Run: headless pygame with SDL's dummy video driver; simulated clock (each Clock.tick advances the game by its frame time, no real sleeping); random seed 0; keys injected as events and as key.get_pressed() state; mouse plan: one left click at the window centre at the start of phase 2, then a move to the lower-right quarter at the start of phase 3.
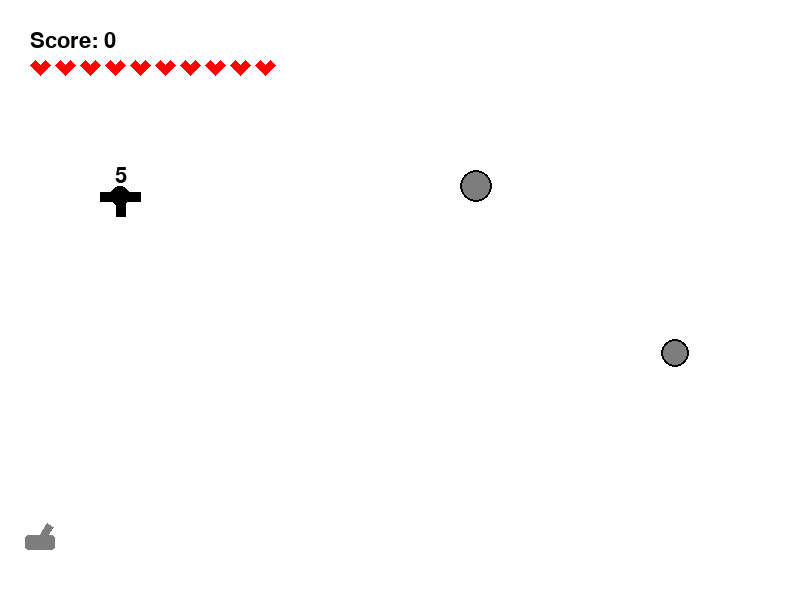
Frame 1 of 4 · flips 1–60 · no input
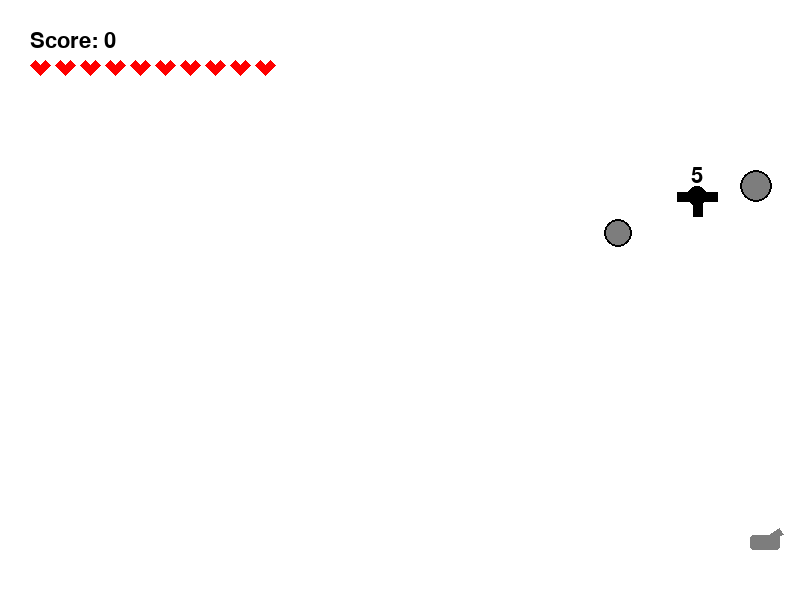
Frame 2 of 4 · flips 61–180 · clicked the window centre · tapped SPACE, RETURN · held RIGHT (→), D
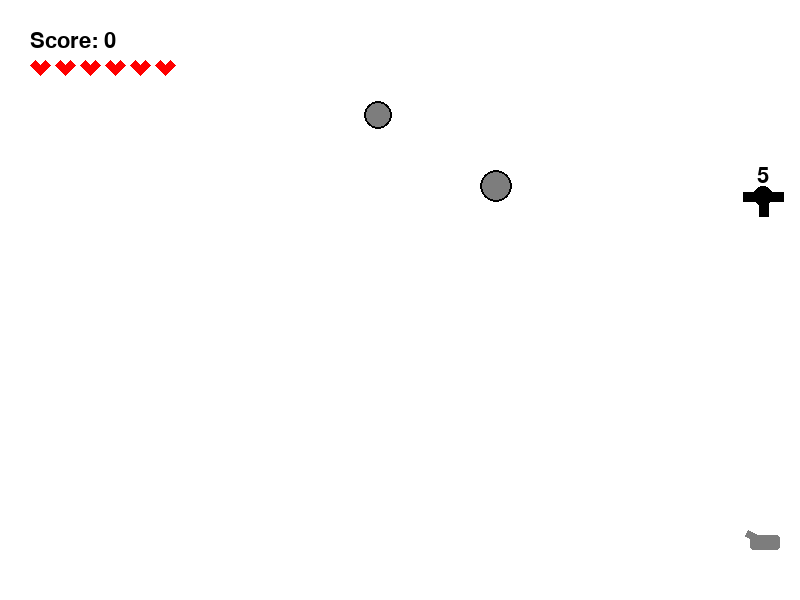
Frame 3 of 4 · flips 181–300 · moved the mouse to the lower-right quarter · held DOWN (↓), S
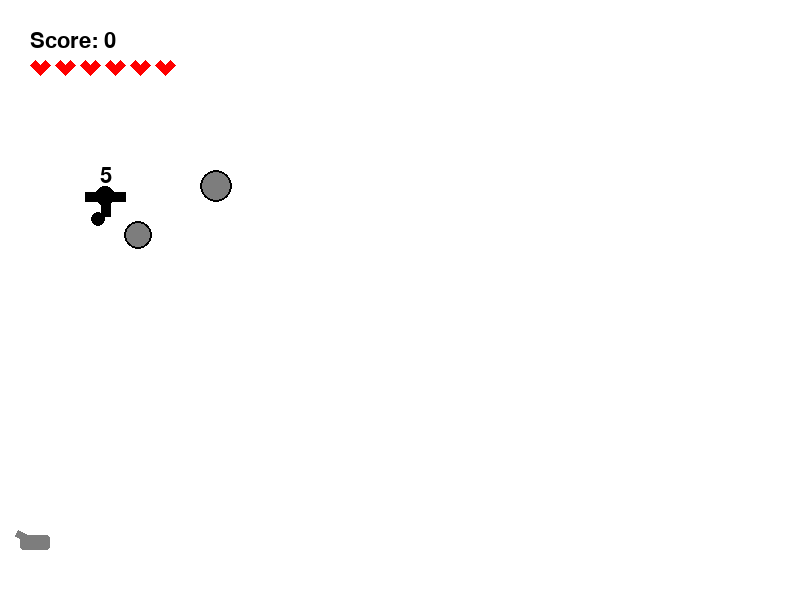
Frame 4 of 4 · flips 301–420 · held LEFT (←), A, UP (↑), W

The pygame program that drew these frames:

import math
from random import choice
from random import randint
from random import random

import pygame


FPS = 30

RED = 0xFF0000
BLUE = 0x0000FF
YELLOW = 0xFFC91F
GREEN = 0x00FF00
MAGENTA = 0xFF03B8
CYAN = 0x00FFCC
BLACK = (0, 0, 0)
WHITE = 0xFFFFFF
GREY = 0x7D7D7D
GAME_COLORS = [RED, BLUE, YELLOW, GREEN, MAGENTA, CYAN]

WIDTH = 800
HEIGHT = 600

# ускорение свободного падения 1000 pix/sec
ACC = 30 / FPS

# коэффициент восстановления
REC = 0.6

#коэффициент трения
K = 0.2

# отступы стен от краев

DY = 50
DX = 20

SCORE = 0

#описательная часть кода

def draw_heart(screen, x, y, s, color = RED):
    pygame.draw.polygon(
    screen, 
    color, 
    [[x, y], [x + s, y - s], [x + 2*s, y], [x, y + 2*s], [x - 2*s, y], [x - s, y - s]])

def sign(x):
    if x > 0:
        return 1
    elif x == 0:
        return 0
    return -1

def speed_loss(vn, vt):
    """
    Функция выдает новые значения скоростей после неупругого удара.
    Порядок: нормальная, тангенсальная
    """
    if vt == 0:
        if abs(vn) < 5:
            return(0, 0)
        vn_new = -vn * REC
        return(vn_new, 0)
    new_vn = -REC * vn
    delta_vt = K*(1 + REC)*abs(vn)
    if delta_vt > abs(vt):
        return(new_vn, 0)
    return(new_vn, sign(vt)*(abs(vt) - delta_vt))

def decision(probability):
    return random() < probability

def draw_score():
    global SCORE
    """
    отрисовка счета
    """
    myfont = pygame.font.Font(None, 32)
    points = myfont.render(f'Score: {str(SCORE)}', 1, BLACK)
    screen.blit(points, (30, 30))


class Ball:
    def __init__(self, screen: pygame.Surface, x=40, y=450):
        """ Конструктор класса ball

        Args:
        x - начальное положение мяча по горизонтали
        y - начальное положение мяча по вертикали
        """
        self.screen = screen
        self.x = x
        self.y = y
        self.r = 8
        self.vx = 0
        self.vy = 0
        self.color = choice(GAME_COLORS)
        self.live = FPS

    def move(self):
        """Переместить мяч по прошествии единицы времени.

        Метод описывает перемещение мяча за один кадр перерисовки. То есть, обновляет значения
        self.x и self.y с учетом скоростей self.vx и self.vy, силы гравитации, действующей на мяч,
        и стен по краям окна (размер окна 800х600).
        """
        self.x += self.vx
        self.y += self.vy

        # мяч не должен пробивать стены

        if self.y + self.r > HEIGHT - DY:
            self.y = HEIGHT - DY - self.r

        if self.x + self.r > WIDTH - DX:
            self.x = WIDTH - DX - self.r

        if self.x - self.r < DX:
            self.x = DX + self.r
        
        # ускорение

        self.vy += ACC

        # отражение от правой стенки
        if self.r + self.x >= WIDTH - DX:
            self.vx, self.vy = speed_loss(self.vx, self.vy)

        #отражение от нижней стенки
        
        if self.r + self.y >= HEIGHT - DY:
            self.vy, self.vx = speed_loss(self.vy, self.vx) 

        #отражение от левой стенки
        if self.x - self.r <= DX:
            self.vx, self.vy = speed_loss(self.vx, self.vy)

    def draw(self):
        """
        метод рисует шарик
        """
        pygame.draw.circle(
            self.screen,
            self.color,
            (self.x, self.y),
            self.r
        )
        # edge
        pygame.draw.circle(
            self.screen,
            BLACK,
            (self.x, self.y),
            self.r,
            2
        )

    def do_live(self):
        """
        метод проверяет, нужно ли продолжать отрисовывать шарик. 
        если он лежит на земле без движения больше секунды, то отрисовывать его больше не надо
        """
        if self.y == HEIGHT - 50 - self.r and self.vx == 0 and self.vy == 0:
            if self.live == 0:
                return False
            else:
                self.live -= 1
                return True
        else:
            return True

    def hittest(self, obj):
        """Функция проверяет сталкивалкивается ли данный обьект с целью, описываемой в обьекте obj.

        Args:
            obj: Обьект, с которым проверяется столкновение.
        Returns:
            Возвращает True в случае столкновения мяча и цели. В противном случае возвращает False.
        """
        dist = ((self.x - obj.x)**2 + (self.y - obj.y)**2)**0.5 
        if dist <= self.r + obj.r:
            return True
        return False


class Gun:
    def __init__(self, screen, x = 40, y = HEIGHT - 50, width = 7):
        self.screen = screen
        self.f2_power = 10
        self.f2_on = 0
        self.an = 1
        self.color = GREY
        self.x = x
        self.y = y
        self.width = width
        self.r = 20

        self.tank_w = 30
        self.tank_h = 15
        self.speed = 10

        self.y -= self.tank_h / 2

        self.live = 10

    def fire2_start(self, event):
        """
        метод делает пушку активной
        """
        self.f2_on = 1

    def fire2_end(self, event):
        """Выстрел мячом.

        Происходит при отпускании кнопки мыши.
        Начальные значения компонент скорости мяча vx и vy зависят от положения мыши.
        """
        global balls, bullet
        bullet += 1
        new_ball = Ball(self.screen, x = self.x, y = self.y)
        new_ball.r += 5
        self.an = math.atan2((event.pos[1]-new_ball.y), (event.pos[0]-new_ball.x))
        new_ball.vx =  self.f2_power / 2 * math.cos(self.an)
        new_ball.vy =  self.f2_power / 2 * math.sin(self.an)
        balls.append(new_ball)
        self.f2_on = 0
        self.f2_power = 10

    def targetting(self, event):
        """
        Прицеливание. Зависит от положения мыши.
        """

        if event:
            if event.pos[0] == self.x:
                self.an = - sign (event.pos[1]-self.y) *math.pi / 2
            elif event.pos[0] < self.x:
                self.an = math.pi + math.atan(-(event.pos[1]-self.y) / (event.pos[0]-self.x))
            else:
                self.an = math.atan(-(event.pos[1]-self.y) / (event.pos[0]-self.x))
        if self.f2_on:
            self.color = RED
        else:
            self.color = GREY

    def draw(self):

        """
        Рисует пушку, направленную к курсору
        """
    
        # координаты углов

        x = self.x
        y = self.y
        w = self.width
        h = self.f2_power + 10
        angle_rad = self.an 

        top_left_x = x - w / 2 * math.sin(angle_rad)
        top_left_y = y - w / 2 * math.cos(angle_rad)

        top_right_x = x - w / 2 * math.sin(angle_rad) + h * math.cos(angle_rad)
        top_right_y = y - w / 2 * math.cos(angle_rad) - h * math.sin(angle_rad)

        bottom_left_x = x + w / 2 * math.sin(angle_rad)
        bottom_left_y = y + w / 2 * math.cos(angle_rad)

        bottom_right_x = x + w / 2 * math.sin(angle_rad) + h * math.cos(angle_rad)
        bottom_right_y = y + w / 2 * math.cos(angle_rad) - h * math.sin(angle_rad)

        pygame.draw.polygon(self.screen, self.color, [
            (top_left_x, top_left_y),
            (top_right_x, top_right_y),
            (bottom_right_x, bottom_right_y),
            (bottom_left_x, bottom_left_y)
        ])


        rect = pygame.Rect(self.x - self.tank_w / 2, self.y - self.tank_h / 2, self.tank_w, self.tank_h)
        pygame.draw.rect(self.screen, self.color, rect, width=0, border_radius=3)
     
    def draw_lifes(self):
        """
        отрисовывает количество жизней пушки
        """
        size = 5
        x = 40
        y = 65
        for i in range(self.live):
            draw_heart(self.screen, x + i * size * 5, y, size)

    def hit(self):
        self.live -= 1

    def power_up(self):
        """
        Метод усиливает пушку
        """
        if self.f2_on:
            if self.f2_power < 100:
                self.f2_power += 1
            self.color = RED
        else:
            self.color = GREY

    def move(self, direction):
        """
        Движение пушки
        -1 - влево, 1 - вправо, 0 - никуда
        """
        self.x += direction*self.speed

        if self.x <=  DX + self.tank_w / 2:
            self.x = DX + self.tank_w / 2
        if self.x >=  WIDTH - (DX + self.tank_w / 2):
            self.x = WIDTH - (DX + self.tank_w / 2)

class Shot(Ball):
    def __init__(self, screen: pygame.Surface, x=40, y=450):
        super().__init__(screen, x, y)
        self.r = 7
        self.color = BLACK
    def move(self):
        self.x += self.vx
        self.y += self.vy

        # вражеская пуля пропадает после удара о землю

        if self.y + self.r >= HEIGHT - DY:
            self.live = 0

        if self.x + self.r >= WIDTH - DX:
            self.live = 0
        
        if self.x - self.r <= DX:
            self.live = 0
        
        # ускорение

        self.vy += ACC

        
class Target:
    """
    мишень, двигающаяся по горизонтали
    """
    def __init__(self, screen):
        self.screen = screen
        self.color = GREY
        self.points = 0
        self.live = 1
        

        max_r = 20
        min_r = 10
        self.r = randint(min_r, max_r)
        self.x = randint(self.r + DX, WIDTH - self.r - DX)
        self.y = randint(self.r + DY + 100, self.r + DY + 400)

        self.v = 10

    def new_target(self):
        """ Инициализация новой цели. """
        max_r = 20
        min_r = 10
        self.r = randint(min_r, max_r)
        self.x = randint(self.r + DX, WIDTH - self.r - DX)
        self.y = randint(self.r + DY + 100, self.r + DY + 400)

        self.live = 1

    def hit(self):
        """Попадание шарика в цель."""
        global SCORE
        SCORE += 1


    def draw(self):
        """
        отрисовка мишени
        """
        pygame.draw.circle(
            self.screen,
            self.color,
            (self.x, self.y),
            self.r
        )
        # edge
        pygame.draw.circle(
            self.screen,
            BLACK,
            (self.x, self.y),
            self.r,
            2
        )

    def move(self):
        self.x += self.v

        if self.x > WIDTH - DX - self.r:
            self.v = -self.v
            #self.x = self.x - (WIDTH - DX - self.r)
        if self.x < DX + self.r:
            self.v = -self.v

class NonHorTarget(Target):
    """
        мишень движется во всем пространстве экрана, отражаясь от стенок
    """
    def __init__(self, screen: pygame.Surface):
        super().__init__(screen)
        v_max = 10
        self.vx = randint(-v_max, v_max)
        self.vy = randint(-v_max, v_max)

    def new_target(self):
        """ Инициализация новой цели. """
        max_r = 20
        min_r = 10
        self.r = randint(min_r, max_r)
        self.x = randint(self.r + DX, WIDTH - self.r - DX)
        self.y = randint(self.r + DY + 100, self.r + DY + 400)

        v_max = 10
        self.vx = randint(-v_max, v_max)
        self.vy = randint(-v_max, v_max)

        self.live = 1

    def move(self):
        self.x += self.vx
        self.y += self.vy

        ceil = 50
        # мишень не должна пробивать стены

        if self.y + self.r > HEIGHT - DY - ceil:
            self.y = HEIGHT - DY - self.r - ceil

        if self.x + self.r > WIDTH - DX:
            self.x = WIDTH - DX - self.r

        if self.x - self.r < DX:
            self.x = DX + self.r
        
        if self.y - self.r < DY + ceil:
            self.y = DY + self.r + ceil
        

        # отражение от правой и левой стенок
        if self.r + self.x >= WIDTH - DX or self.x - self.r <= DX:
            self.vx = -self.vx

        #отражение от нижней и верхней стенок
        
        if self.r + self.y >= HEIGHT - DY - ceil or self.y - self.r <= DY + ceil:
            self.vy = -self.vy


class KillTarget():

    """
    мишень гоняется за танком и в рандомные моменты времени выстреливает по ходу своего движения
    """

    def __init__(self, screen):
        self.screen = screen
        self.color = BLACK
        self.live = 5
        self.r = 10
        self.vx = 0

        self.hitted = 0
        self.ball_hit = 0
        

        self.length = 40
        self.width = 10
        self.x = randint(self.length / 2 + DX, WIDTH - self.length / 2 - DX)
        self.y = randint(self.width / 2 + DY + 50, self.width / 2 + DY + 200)

        self.v = 3

    def new_target(self):
        """ Инициализация новой цели. """

        self.x = randint(self.length / 2 + DX, WIDTH - self.length / 2 - DX)
        self.y = randint(self.width / 2 + DY + 50, self.width / 2 + DY + 200)

        self.live = 5

    def not_hit(self, ball_id):
        if self.ball_hit == ball_id:
            self.hitted = 0
            self.color = BLACK

    def hit(self, ball_id):
        """Попадание шарика в цель."""
        global SCORE
        if self.hitted:
            return False
        else:
            self.hitted = 1
            self.ball_hit = ball_id
            self.color = RED
            if self.live > 1:
                self.live -= 1
                return False
            else:
                SCORE += 5
                return True


    def draw(self):
        """
        отрисовка мишени
        """
        pygame.draw.line(
            self.screen,
            self.color,
            [self.x - self.length / 2, self.y],
            [self.x + self.length / 2, self.y],
            width = self.width
        )

        pygame.draw.line(
            self.screen,
            self.color,
            [self.x, self.y],
            [self.x, self.y + self.length / 2],
            width = self.width
        )

        pygame.draw.circle(
            self.screen,
            self.color,
            (self.x, self.y),
            self.r
        )

        myfont = pygame.font.Font(None, 32)
        lifes = myfont.render(str(self.live), 1, BLACK)
        screen.blit(lifes, lifes.get_rect(center = (self.x, self.y - 20)))

    def move(self, obj):
        self.vx = (obj.x - self.x) * self.v / 100
        self.x += self.vx

    def shoot(self):
        if self.vx < 3:
            prob = 1/2/FPS
        else:
            prob = 2/FPS
        if decision(1/FPS):
            global shots
            if abs(self.vx) > 3:
                new_shot = Shot(self.screen, x = self.x + sign(self.vx) * self.length / 2, y = self.y)
            else:
                new_shot = Shot(self.screen, x = self.x, y = self.y + self.length / 2)
            new_shot.vx =  self.vx *2
            new_shot.vy =  0
            shots.append(new_shot)
        


#исполнительная часть кода

if __name__ == '__main__':
    pygame.init()
    screen = pygame.display.set_mode((WIDTH, HEIGHT))
    bullet = 0
    balls = []
    shots = []

    clock = pygame.time.Clock()
    gun = Gun(screen)
    target1 = Target(screen)
    target2 = NonHorTarget(screen)
    killtarget = KillTarget(screen)
    finished = False

    while not finished:

        #отрисовка кадра

        screen.fill(WHITE)
        gun.draw()
        gun.draw_lifes()

        target1.draw()
        target2.draw()
        killtarget.draw()

        draw_score()
        for b in balls:
            if b.do_live():
                b.draw()
        for s in shots:
            if s.live:
                s.draw()

        target1.move()
        target2.move()
        killtarget.move(gun)
        pygame.display.update()

        clock.tick(FPS)

        #проверка событий
        for event in pygame.event.get():
            if event.type == pygame.QUIT:
                finished = True
            elif event.type == pygame.MOUSEBUTTONDOWN:
                gun.fire2_start(event)
            elif event.type == pygame.MOUSEBUTTONUP:
                gun.fire2_end(event)
                gun.targetting(event)
            elif event.type == pygame.MOUSEMOTION:
                gun.targetting(event)

        # проверка клавиш

        keys = pygame.key.get_pressed()
        if keys[pygame.K_d]:
            gun.move(1)
        elif keys[pygame.K_a]:
            gun.move(-1)
        else:
            gun.move(0)
    

        #движение шаров и проверка попадания в цель 
        for b in balls:
            b.move()

            if b.hittest(target1) and target1.live:
                target1.live = 0
                target1.hit()
                target1.new_target()
            if b.hittest(target2) and target2.live:
                target2.live = 0
                target2.hit()
                target2.new_target()
            
            if b.hittest(killtarget):
                if killtarget.hit(id(b)):
                    killtarget.new_target()
            else:
                killtarget.not_hit(id(b))
            """
                #отрисовка экрана победы n секунд
                n = 3
                for i in range(n*FPS):
                    screen.fill(WHITE)
                    gun.draw()
                    target1.draw_score()
                    myfont = pygame.font.Font(None, 32)
                    if len(balls) == 1:
                        points = myfont.render(f'You hit the target in 1 shot', 1, BLACK)
                    else:
                        points = myfont.render(f'You hit the target in {len(balls)} shots', 1, BLACK)
                    screen.blit(points, (WIDTH / 2 - points.get_width() / 2, HEIGHT / 2 - points.get_height() / 2))
                    for b in balls:
                        if b.do_live():
                            b.draw()
                    pygame.display.update()

                    clock.tick(FPS)
                    for event in pygame.event.get():
                        if event.type == pygame.QUIT:
                            finished = True
                        elif event.type == pygame.MOUSEMOTION:
                            gun.targetting(event)

                    keys = pygame.key.get_pressed()
                    if keys[pygame.K_d]:
                        gun.move(1)
                    elif keys[pygame.K_a]:
                        gun.move(-1)
                    else:
                        gun.move(0)
                    for b in balls:
                        b.move()
                    if finished:
                        break
                balls = []
            """
        for s in shots:
            s.move()
            if s.hittest(gun):
                gun.hit()
                print(gun.live)
        gun.power_up()
        killtarget.shoot()


    pygame.quit()
